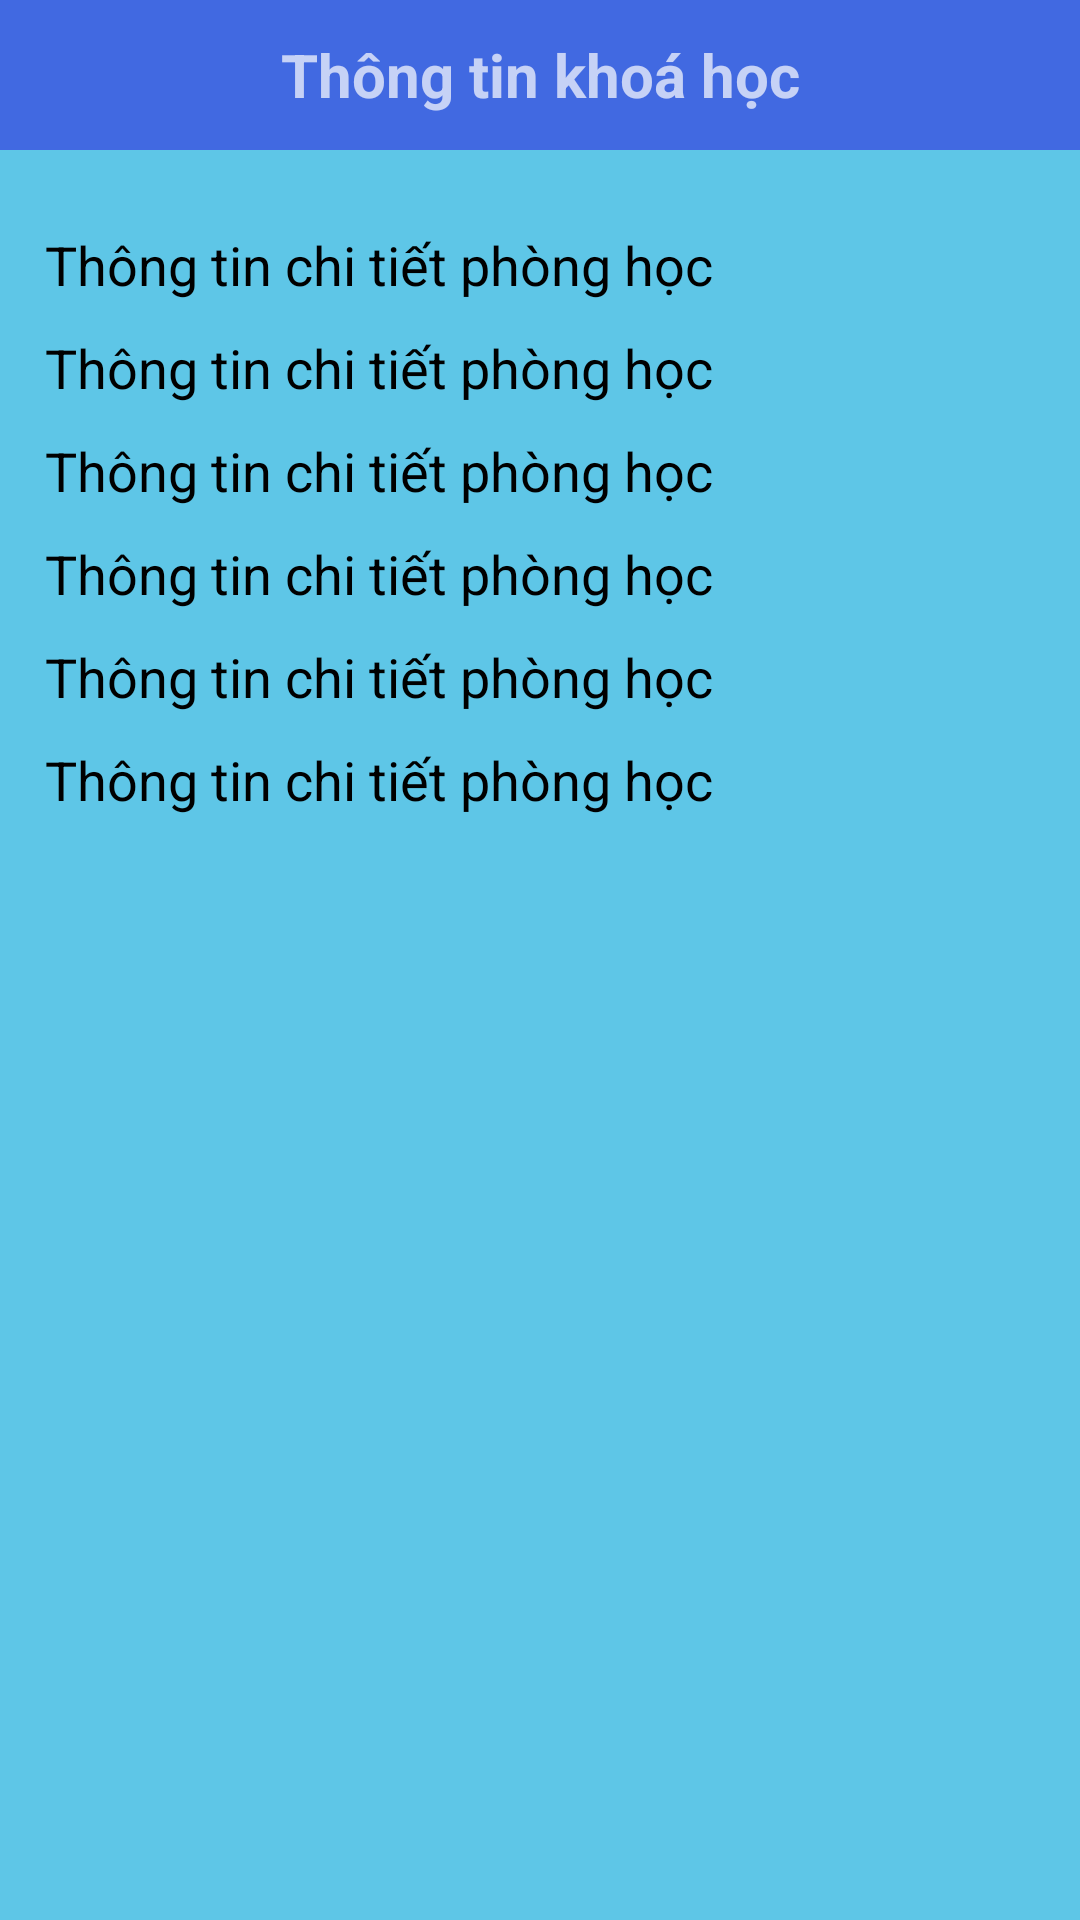

Here is an Android app screen rendered from its layout file. Give the layout XML and the strings, colors and styles it references.
<!-- AndroidManifest.xml: application theme Theme.AppCompat.NoActionBar -->
<!-- res/layout/activity_user_course_detail.xml -->
<?xml version="1.0" encoding="utf-8"?>
<LinearLayout xmlns:android="http://schemas.android.com/apk/res/android"
    xmlns:app="http://schemas.android.com/apk/res-auto"
    xmlns:tools="http://schemas.android.com/tools"
    android:layout_width="match_parent"
    android:layout_height="match_parent"
    android:orientation="vertical"
    android:background="@color/viewBackground"
    tools:context=".UserCourseDetail">

    <LinearLayout
        android:layout_width="match_parent"
        android:orientation="vertical"
        android:layout_height="match_parent">

        <TextView
            android:id="@+id/textViewAccountDetails"
            android:layout_width="match_parent"
            android:layout_height="50dp"
            android:gravity="center"
            android:background="#4169E1"
            android:text="Thông tin khoá học"
            android:textSize="20sp"
            android:textStyle="bold"
            android:layout_marginBottom="16dp" />
        <TextView
            android:id="@+id/userCourseId"
            android:layout_width="match_parent"
            android:layout_height="wrap_content"
            android:textColor="#000000"
            android:layout_marginLeft="15dp"
            android:text="Thông tin chi tiết phòng học"
            android:textSize="18sp"
            android:layout_marginTop="10dp"/>
        <TextView
            android:id="@+id/userCourseName"
            android:layout_width="match_parent"
            android:layout_height="wrap_content"
            android:textColor="#000000"
            android:layout_marginLeft="15dp"
            android:text="Thông tin chi tiết phòng học"
            android:textSize="18sp"
            android:layout_marginTop="10dp"/>
        <TextView
            android:id="@+id/userClassDay"
            android:layout_width="match_parent"
            android:layout_height="wrap_content"
            android:textColor="#000000"
            android:layout_marginLeft="15dp"
            android:text="Thông tin chi tiết phòng học"
            android:textSize="18sp"
            android:layout_marginTop="10dp"/>
        <TextView
            android:id="@+id/userClassQty"
            android:layout_width="match_parent"
            android:layout_height="wrap_content"
            android:textColor="#000000"
            android:layout_marginLeft="15dp"
            android:text="Thông tin chi tiết phòng học"
            android:textSize="18sp"
            android:layout_marginTop="10dp"/>

        <TextView
            android:id="@+id/userBeginDay"
            android:layout_width="match_parent"
            android:layout_height="wrap_content"
            android:textColor="#000000"
            android:layout_marginLeft="15dp"
            android:text="Thông tin chi tiết phòng học"
            android:textSize="18sp"
            android:layout_marginTop="10dp"/>

        <TextView
            android:id="@+id/userEndDay"
            android:layout_width="match_parent"
            android:layout_height="wrap_content"
            android:textColor="#000000"
            android:layout_marginLeft="15dp"
            android:text="Thông tin chi tiết phòng học"
            android:textSize="18sp"
            android:layout_marginTop="10dp"/>

    </LinearLayout>
</LinearLayout>
<!-- resources referenced by this layout -->
<resources>
  <color name="viewBackground">#5EC6E7</color>
</resources>
